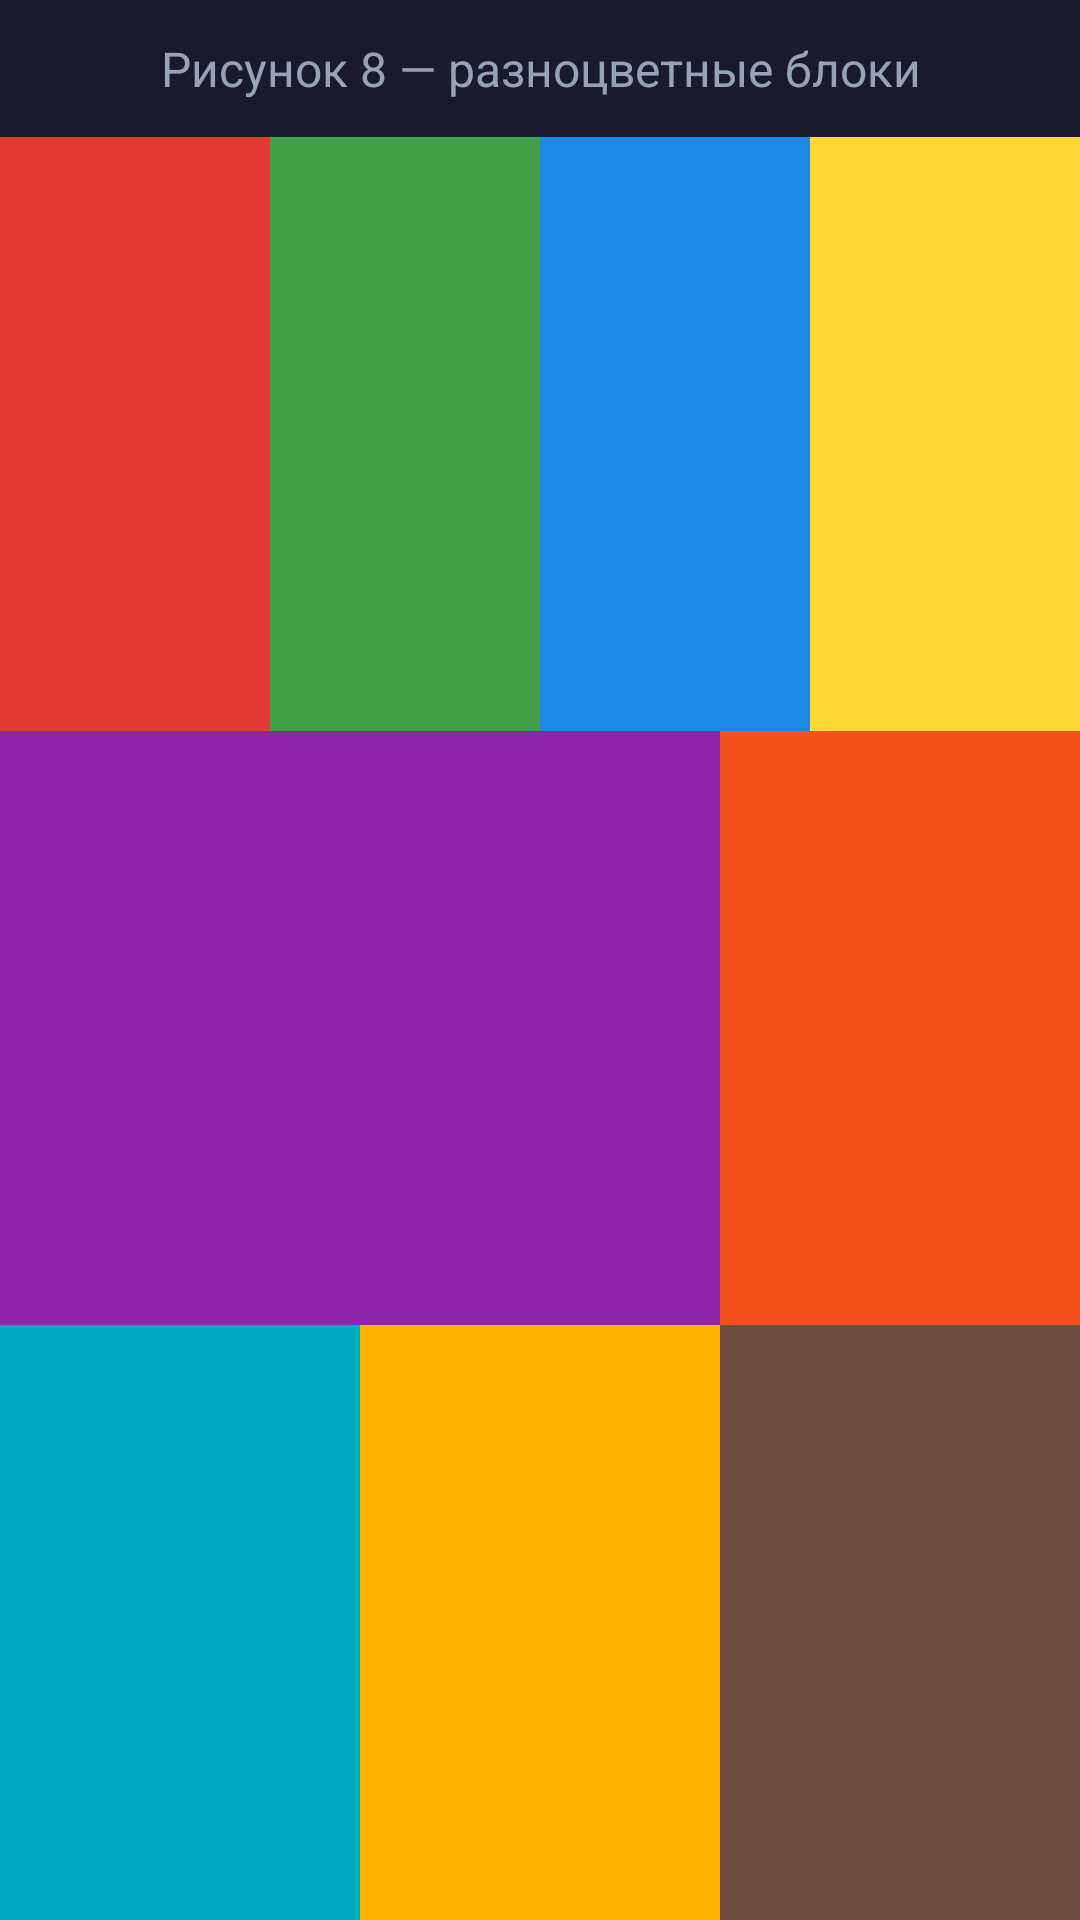

Android layout source for this screen:
<!-- AndroidManifest.xml: application theme Theme.Denislab2 -->
<!-- res/layout/activity_task_fig8.xml -->
<?xml version="1.0" encoding="utf-8"?>
<LinearLayout xmlns:android="http://schemas.android.com/apk/res/android"
    android:layout_width="match_parent"
    android:layout_height="match_parent"
    android:orientation="vertical"
    android:background="#1A1A2E">

    <TextView
        android:layout_width="match_parent"
        android:layout_height="wrap_content"
        android:text="Рисунок 8 — разноцветные блоки"
        android:textSize="16sp"
        android:textColor="#94A3B8"
        android:gravity="center"
        android:padding="12dp" />

    <LinearLayout
        android:layout_width="match_parent"
        android:layout_height="0dp"
        android:layout_weight="1"
        android:orientation="horizontal">

        <View android:layout_width="0dp" android:layout_height="match_parent"
            android:layout_weight="1" android:background="#E53935" />
        <View android:layout_width="0dp" android:layout_height="match_parent"
            android:layout_weight="1" android:background="#43A047" />
        <View android:layout_width="0dp" android:layout_height="match_parent"
            android:layout_weight="1" android:background="#1E88E5" />
        <View android:layout_width="0dp" android:layout_height="match_parent"
            android:layout_weight="1" android:background="#FDD835" />

    </LinearLayout>

    <LinearLayout
        android:layout_width="match_parent"
        android:layout_height="0dp"
        android:layout_weight="1"
        android:orientation="horizontal">

        <View android:layout_width="0dp" android:layout_height="match_parent"
            android:layout_weight="2" android:background="#8E24AA" />
        <View android:layout_width="0dp" android:layout_height="match_parent"
            android:layout_weight="1" android:background="#F4511E" />

    </LinearLayout>

    <LinearLayout
        android:layout_width="match_parent"
        android:layout_height="0dp"
        android:layout_weight="1"
        android:orientation="horizontal">

        <View android:layout_width="0dp" android:layout_height="match_parent"
            android:layout_weight="1" android:background="#00ACC1" />
        <View android:layout_width="0dp" android:layout_height="match_parent"
            android:layout_weight="1" android:background="#FFB300" />
        <View android:layout_width="0dp" android:layout_height="match_parent"
            android:layout_weight="1" android:background="#6D4C41" />

    </LinearLayout>

</LinearLayout>
<!-- resources referenced by this layout -->
<resources>
  <style name="Theme.Denislab2" parent="Base.Theme.Denislab2" />
  <style name="Base.Theme.Denislab2" parent="Theme.Material3.DayNight.NoActionBar">
          
          
      </style>
</resources>
